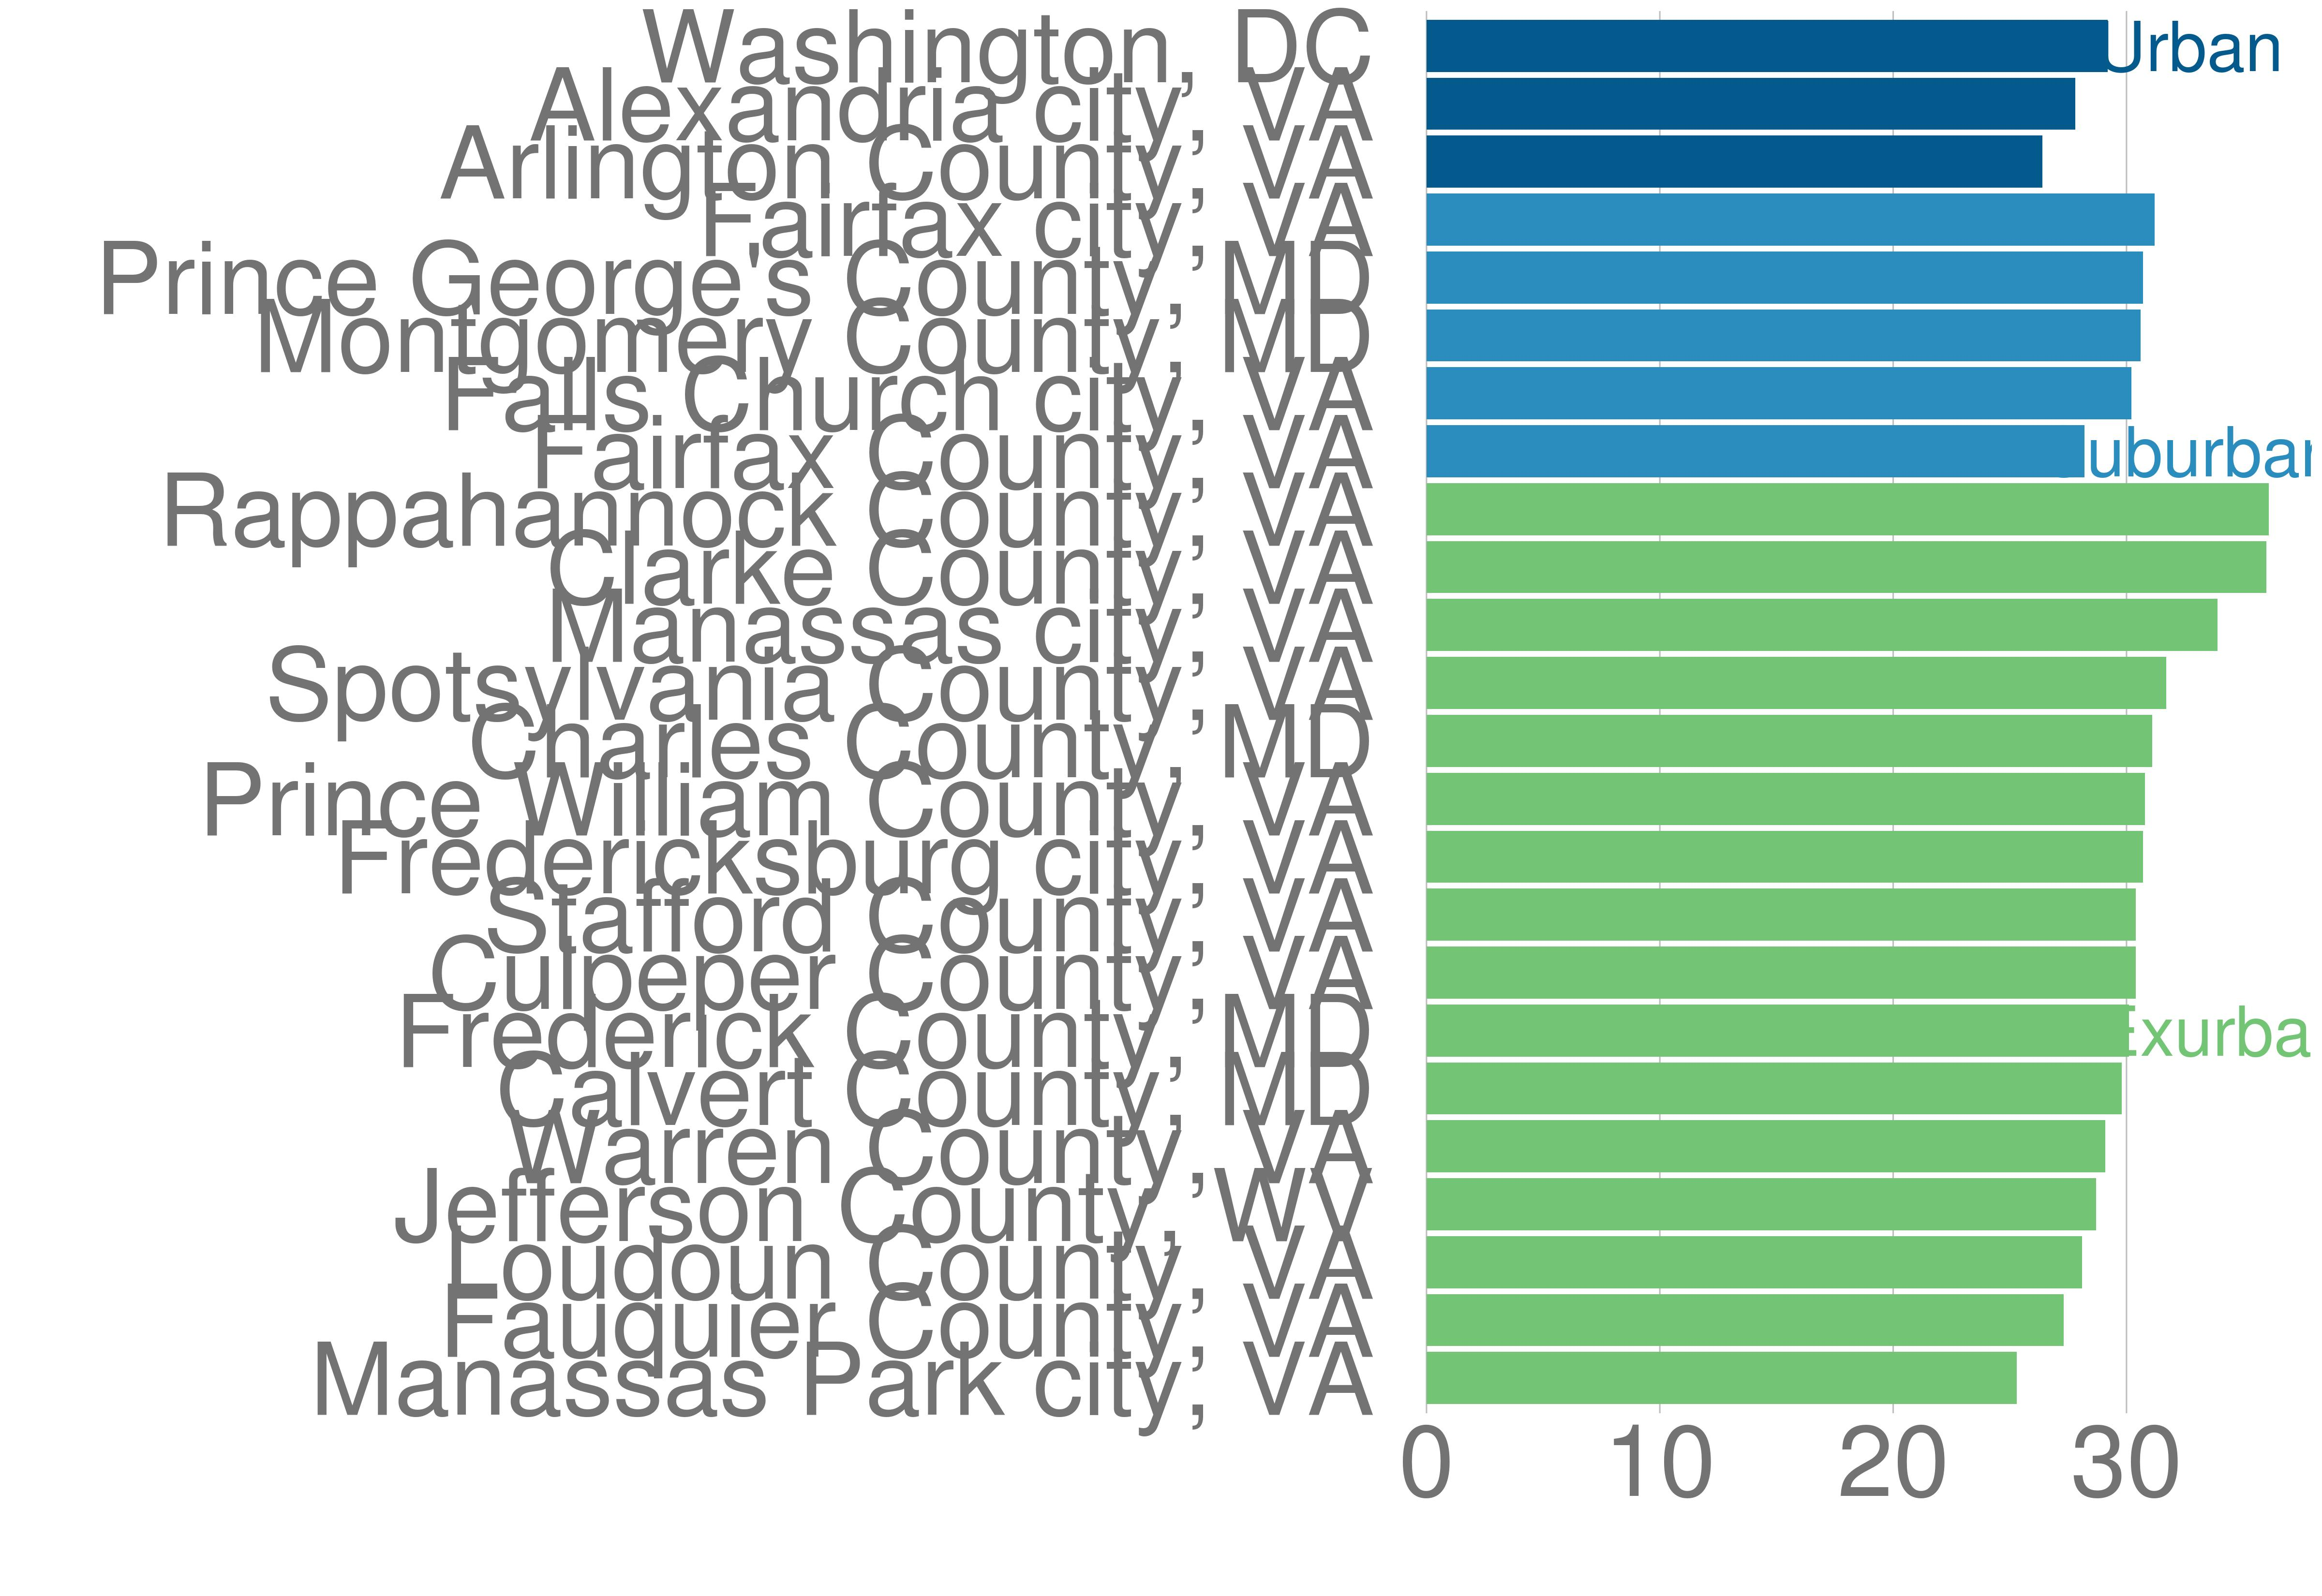

The file beside this chart, header and first rows:
statefips, countyfips, year, total_population, total_housing_units, median_housing_value, median_household_income, percent_families_with_children, county_name, state_name, state_code, total_single_family_households_since_200…, total_single_family_households_before_20…, total_2_to_4_family_households_since_200…, total_2_to_4_family_households_before_20…, total_5_to_19_family_households_since_20…, total_5_to_19_family_households_before_2…, total_20_to_49_family_households_since_2…, total_20_to_49_family_households_before_…, total_50_or_more_family_households_since…, total_50_or_more_family_households_befor…, total_owner_occupied, total_renter_occupied, median_gross_rent_as_a_percentage_of_hou…
51, 685, 2017, 16117, 4895, 263300, 79131, 55.57, Manassas Park city, Virginia, VA, 563, 3140, 0, 80, 222, 157, 259, 41, 300, 4, 3224, 1554, 25.3
51, 061, 2017, 68406, 26413, 370000, 94775, 41.88, Fauquier County, Virginia, VA, 5350, 16690, 54, 469, 123, 588, 67, 43, 69, 162, 18803, 5178, 27.3
51, 107, 2017, 374558, 126162, 475500, 129588, 58.37, Loudoun County, Virginia, VA, 47660, 53040, 595, 1133, 4408, 7882, 1087, 846, 2471, 1442, 94437, 26862, 28.1
54, 037, 2017, 55673, 22813, 227300, 72526, 42.47, Jefferson County, West Virginia, WV, 5855, 11645, 20, 505, 146, 874, 0, 76, 0, 117, 15420, 5388, 28.7
51, 187, 2017, 38991, 16188, 231000, 65353, 38.92, Warren County, Virginia, VA, 2597, 10083, 0, 493, 7, 687, 0, 19, 0, 61, 10887, 3303, 29.1
24, 009, 2017, 90824, 34785, 347200, 100350, 42.54, Calvert County, Maryland, MD, 7014, 22581, 44, 173, 106, 418, 114, 150, 235, 371, 26241, 5221, 29.8
24, 021, 2017, 246105, 94688, 315400, 88502, 45.56, Frederick County, Maryland, MD, 16797, 58215, 146, 2074, 1495, 7161, 454, 930, 847, 1265, 67295, 22727, 30.1
51, 047, 2017, 49795, 18307, 266400, 69693, 43.17, Culpeper County, Virginia, VA, 4752, 9832, 103, 292, 172, 1002, 16, 125, 15, 49, 12272, 4565, 30.4
51, 179, 2017, 141159, 47345, 327600, 103005, 49.37, Stafford County, Virginia, VA, 13793, 26585, 43, 385, 644, 2069, 111, 85, 240, 175, 34377, 10968, 30.4
51, 630, 2017, 28135, 11545, 341200, 57258, 48.1, Fredericksburg city, Virginia, VA, 1685, 3686, 25, 629, 380, 2772, 348, 357, 147, 390, 3746, 6673, 30.7
51, 153, 2017, 450763, 145961, 358300, 101059, 53.61, Prince William County, Virginia, VA, 40681, 74329, 404, 1857, 3213, 12203, 1255, 908, 1425, 1474, 100948, 38358, 30.8
24, 017, 2017, 156021, 58883, 294000, 93973, 45.81, Charles County, Maryland, MD, 13096, 36219, 224, 733, 597, 959, 706, 616, 584, 623, 42505, 12483, 31.1
51, 177, 2017, 130159, 46594, 265600, 81434, 44.29, Spotsylvania County, Virginia, VA, 12605, 25213, 101, 352, 768, 852, 328, 257, 201, 593, 33482, 9797, 31.7
51, 683, 2017, 41379, 13451, 307000, 77551, 47.63, Manassas city, Virginia, VA, 891, 7938, 48, 474, 140, 2280, 138, 106, 168, 240, 7979, 4561, 33.9
51, 043, 2017, 14331, 6286, 333100, 72129, 35.35, Clarke County, Virginia, VA, 1102, 3936, 0, 183, 0, 105, 12, 36, 13, 164, 4176, 1392, 36
51, 157, 2017, 7359, 3945, 358600, 62541, 30.36, Rappahannock County, Virginia, VA, 522, 2524, 0, 24, 0, 23, 0, 0, 0, 0, 2354, 777, 36.1
51, 059, 2017, 1142004, 411223, 534800, 117515, 48.04, Fairfax County, Virginia, VA, 31527, 249744, 791, 5804, 6269, 51691, 2481, 8038, 12829, 21970, 266707, 126673, 28.2
51, 610, 2017, 13843, 5805, 742000, 114795, 49.41, Falls Church city, Virginia, VA, 318, 2741, 0, 116, 51, 358, 33, 149, 586, 956, 3178, 2130, 30.2
24, 031, 2017, 1039198, 386587, 467500, 103178, 47.27, Montgomery County, Maryland, MD, 26762, 220024, 861, 5895, 5296, 48029, 2507, 7416, 16526, 35241, 242295, 126947, 30.6
24, 033, 2017, 905161, 330326, 272900, 78607, 42.17, Prince George's County, Maryland, MD, 29663, 180497, 396, 5488, 3572, 59566, 1585, 4458, 5960, 14074, 189513, 117181, 30.7
51, 600, 2017, 23580, 8843, 501900, 106870, 42.04, Fairfax city, Virginia, VA, 853, 5578, 26, 78, 58, 1464, 20, 92, 72, 258, 5949, 2550, 31.2
51, 013, 2017, 229534, 111646, 643300, 112138, 45.04, Arlington County, Virginia, VA, 3594, 35721, 228, 4750, 1276, 12474, 1096, 3784, 13603, 25660, 45525, 56785, 26.4
51, 510, 2017, 154710, 75489, 537900, 93370, 44.6, Alexandria city, Virginia, VA, 2481, 22470, 192, 2733, 833, 14016, 744, 2782, 5389, 16970, 29576, 39087, 27.8
11, 001, 2017, 672391, 308161, 537400, 77649, 42.21, District of Columbia, District of Columbia, DC, 5917, 98896, 1941, 25163, 3857, 43419, 3133, 19386, 21132, 55001, 115795, 162190, 29.2
